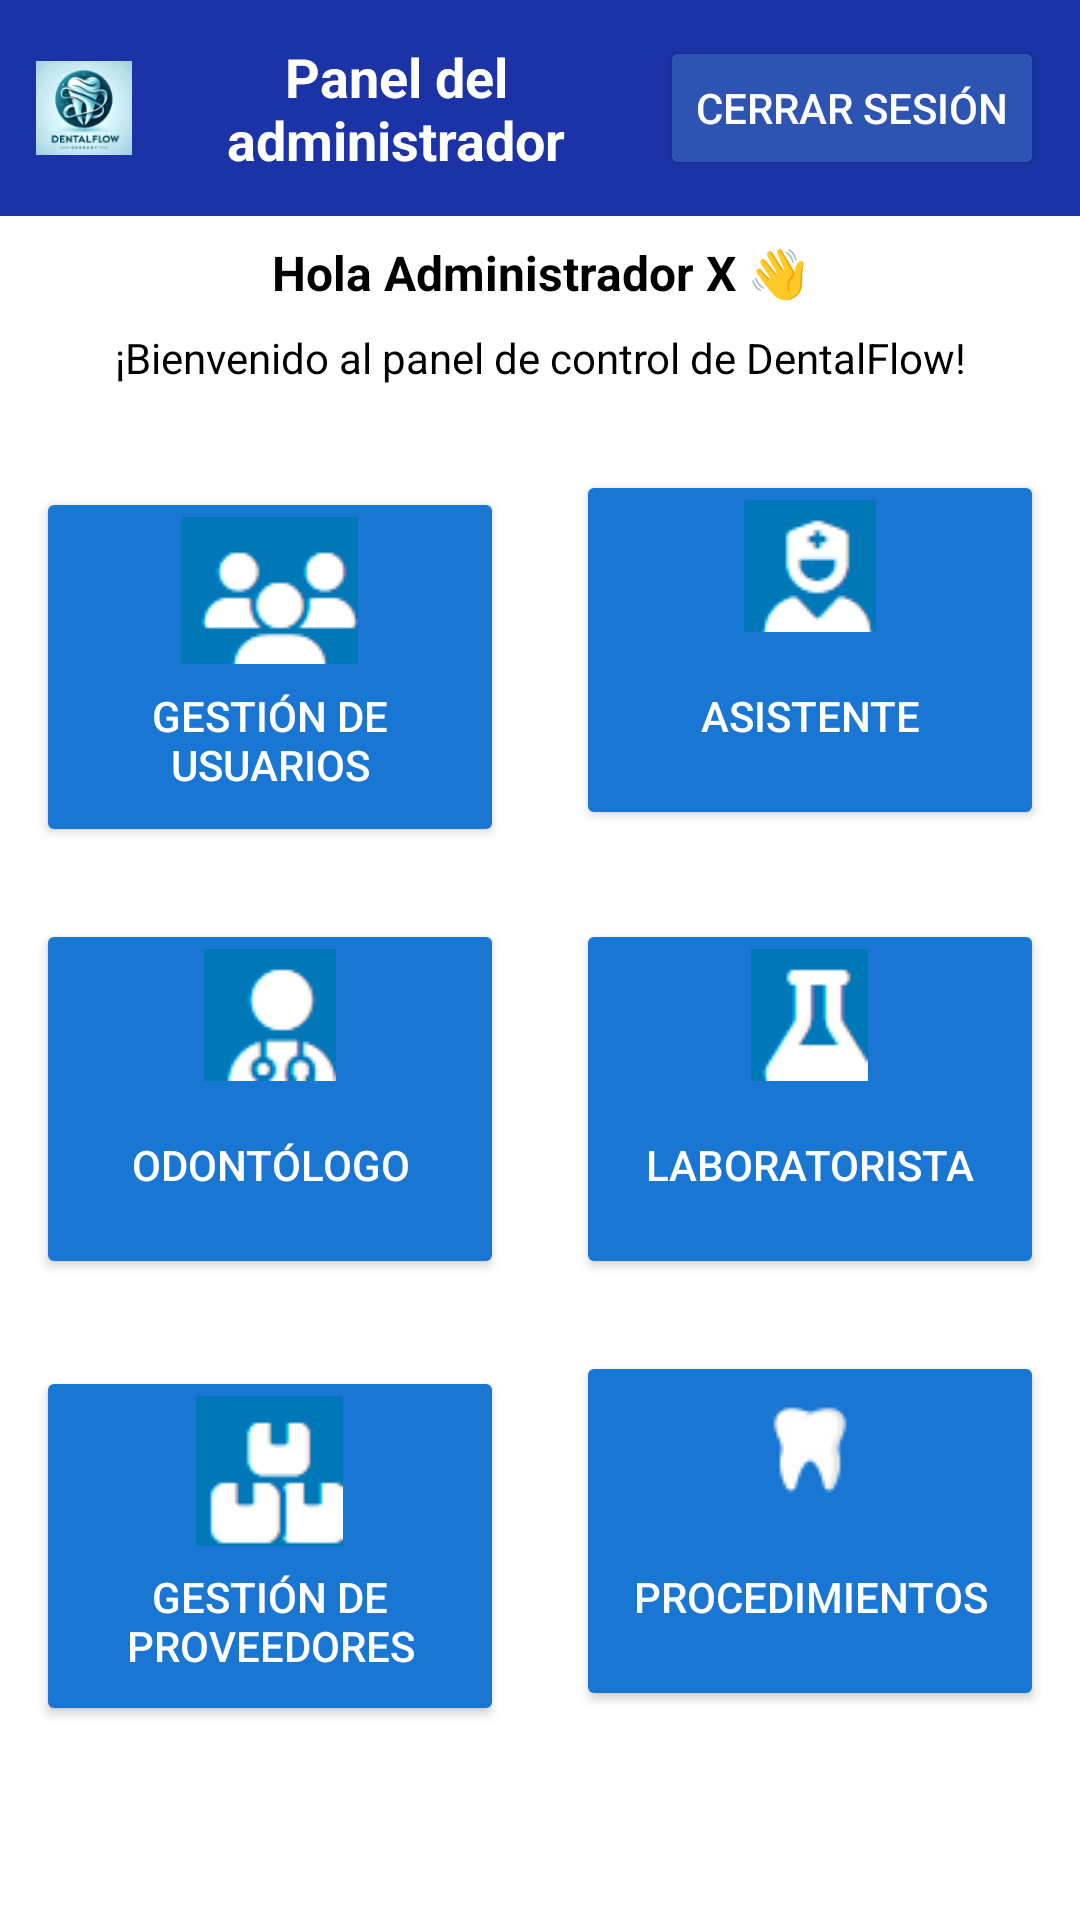

Write the Android layout XML for this screen, with the resource values it uses.
<!-- AndroidManifest.xml: application theme Theme.DentalFlow -->
<!-- res/layout/activity_dashboard_administrador.xml -->
<?xml version="1.0" encoding="utf-8"?>
<LinearLayout xmlns:android="http://schemas.android.com/apk/res/android"
              android:layout_width="match_parent"
              android:layout_height="match_parent"
              android:orientation="vertical"
              android:background="@color/white">

    
    <LinearLayout
            android:layout_width="match_parent"
            android:layout_height="wrap_content"
            android:background="@color/azul_menu"
            android:padding="12dp"
            android:orientation="horizontal"
            android:gravity="center_vertical">

        <ImageView
                android:id="@+id/logoApp"
                android:layout_width="32dp"
                android:layout_height="32dp"
                android:src="@drawable/logo1"
                android:contentDescription="Logo" />

        <TextView
                android:id="@+id/tvTituloPanel"
                android:layout_width="0dp"
                android:layout_height="wrap_content"
                android:layout_weight="1"
                android:text="Panel del administrador"
                android:textColor="@android:color/white"
                android:textSize="18sp"
                android:textStyle="bold"
                android:gravity="center" />

        <Button
                android:id="@+id/btnCerrarSesion"
                android:layout_width="wrap_content"
                android:layout_height="wrap_content"
                android:text="Cerrar Sesión"
                android:backgroundTint="@color/azul_principal"
                android:textColor="@android:color/white" />
    </LinearLayout>

    
    <TextView
            android:id="@+id/tvBienvenida"
            android:layout_width="match_parent"
            android:layout_height="wrap_content"
            android:text="Hola Administrador X 👋"
            android:textAlignment="center"
            android:textColor="@color/black"
            android:textSize="16sp"
            android:padding="8dp"
            android:textStyle="bold" />

    <TextView
            android:id="@+id/tvSubtitulo"
            android:layout_width="match_parent"
            android:layout_height="wrap_content"
            android:text="¡Bienvenido al panel de control de DentalFlow!"
            android:textAlignment="center"
            android:textColor="@color/black"
            android:textSize="14sp"
            android:paddingBottom="16dp" />

    
    <GridLayout
            android:id="@+id/gridOpciones"
            android:layout_width="match_parent"
            android:layout_height="wrap_content"
            android:columnCount="2"
            android:alignmentMode="alignMargins"
            android:rowCount="3"
            android:useDefaultMargins="true">

        
        <Button
                android:id="@+id/btnUsuarios"
                android:layout_width="0dp"
                android:layout_height="120dp"
                android:layout_columnWeight="1"
                android:text="Gestión de Usuarios"
                android:drawableTop="@drawable/gestion_usuarios"
                android:backgroundTint="#1976D2"
                android:textColor="#FFFFFF"
                android:layout_margin="12dp"/>

        
        <Button
                android:id="@+id/btnAsistente"
                android:layout_width="0dp"
                android:layout_height="120dp"
                android:layout_columnWeight="1"
                android:text="Asistente"
                android:drawableTop="@drawable/asistente"
                android:backgroundTint="#1976D2"
                android:textColor="#FFFFFF"
                android:layout_margin="12dp"/>

        
        <Button
                android:id="@+id/btnOdontologo"
                android:layout_width="0dp"
                android:layout_height="120dp"
                android:layout_columnWeight="1"
                android:text="Odontólogo"
                android:drawableTop="@drawable/odontologo"
                android:backgroundTint="#1976D2"
                android:textColor="#FFFFFF"
                android:layout_margin="12dp"/>

        
        <Button
                android:id="@+id/btnLaboratorista"
                android:layout_width="0dp"
                android:layout_height="120dp"
                android:layout_columnWeight="1"
                android:text="Laboratorista"
                android:drawableTop="@drawable/laboratorista"
                android:backgroundTint="#1976D2"
                android:textColor="#FFFFFF"
                android:layout_margin="12dp"/>

        
        <Button
                android:id="@+id/btnProveedores"
                android:layout_width="0dp"
                android:layout_height="120dp"
                android:layout_columnWeight="1"
                android:text="Gestión de Proveedores"
                android:drawableTop="@drawable/gestion_proveedores"
                android:backgroundTint="#1976D2"
                android:textColor="#FFFFFF"
                android:layout_margin="12dp"/>

        
        <Button
                android:id="@+id/btnProcedimientos"
                android:layout_width="0dp"
                android:layout_height="120dp"
                android:layout_columnWeight="1"
                android:text="Procedimientos"
                android:drawableTop="@drawable/procedimientos"
                android:backgroundTint="#1976D2"
                android:textColor="#FFFFFF"
                android:layout_margin="12dp"/>
    </GridLayout>

</LinearLayout>
<!-- resources referenced by this layout -->
<resources>
  <color name="azul_menu">#1B33A6</color>
  <color name="azul_principal">#2E54B2</color>
  <color name="black">#FF000000</color>
  <color name="white">#FFFFFFFF</color>
  <!-- drawable asistente: png bitmap (drawable, 1265 bytes) -->
  <!-- drawable gestion_proveedores: png bitmap (drawable, 1360 bytes) -->
  <!-- drawable gestion_usuarios: png bitmap (drawable, 1513 bytes) -->
  <!-- drawable laboratorista: png bitmap (drawable, 1063 bytes) -->
  <!-- drawable logo1: png bitmap (drawable, 17756 bytes) -->
  <!-- drawable odontologo: png bitmap (drawable, 1387 bytes) -->
  <!-- drawable procedimientos: png bitmap (drawable, 1198 bytes) -->
  <style name="Theme.DentalFlow" parent="Base.Theme.DentalFlow" />
  <style name="Base.Theme.DentalFlow" parent="Theme.Material3.DayNight.NoActionBar">
          
          
      </style>
</resources>
